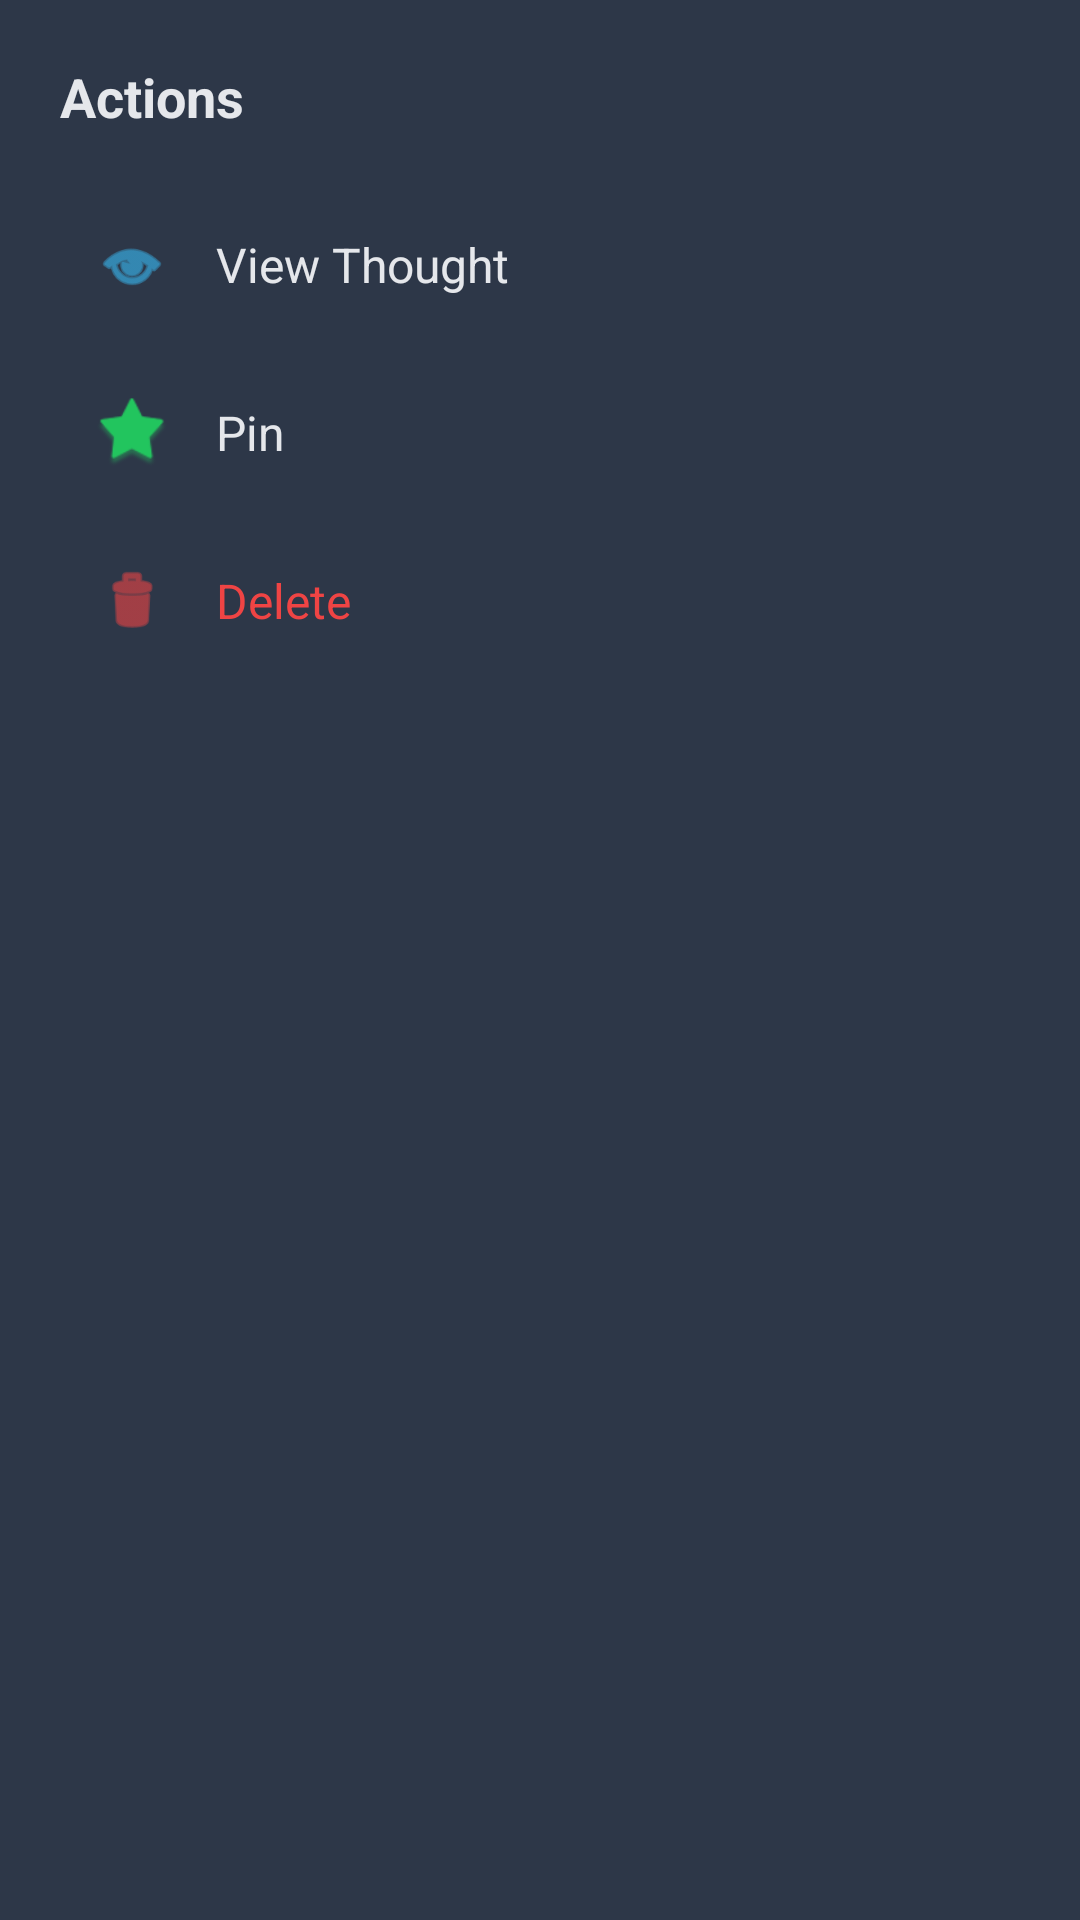

Write the Android layout XML for this screen, with the resource values it uses.
<!-- AndroidManifest.xml: application theme Theme.SecondBrainLite -->
<!-- res/layout/bottom_sheet_thought_actions.xml -->
<?xml version="1.0" encoding="utf-8"?>

<LinearLayout 
    xmlns:android="http://schemas.android.com/apk/res/android"
    android:layout_width="match_parent"
    android:layout_height="wrap_content"
    android:orientation="vertical"
    android:padding="20dp"
    android:background="@color/card_background_elevated">

    
    <TextView
        android:layout_width="wrap_content"
        android:layout_height="wrap_content"
        android:text="Actions"
        android:textColor="@color/text_off_white"
        android:textSize="18sp"
        android:textStyle="bold"
        android:layout_marginBottom="16dp"/>

    
    <LinearLayout
        android:id="@+id/viewThoughtAction"
        android:layout_width="match_parent"
        android:layout_height="56dp"
        android:orientation="horizontal"
        android:gravity="center_vertical"
        android:clickable="true"
        android:focusable="true"
        android:background="?attr/selectableItemBackground"
        android:paddingHorizontal="12dp">

        <ImageView
            android:layout_width="24dp"
            android:layout_height="24dp"
            android:src="@android:drawable/ic_menu_view"
            app:tint="@color/primary_soft_blue"
            xmlns:app="http://schemas.android.com/apk/res-auto"/>

        <TextView
            android:layout_width="wrap_content"
            android:layout_height="wrap_content"
            android:layout_marginStart="16dp"
            android:text="@string/action_view"
            android:textColor="@color/text_off_white"
            android:textSize="16sp"/>

    </LinearLayout>

    
    <LinearLayout
        android:id="@+id/pinThoughtAction"
        android:layout_width="match_parent"
        android:layout_height="56dp"
        android:orientation="horizontal"
        android:gravity="center_vertical"
        android:clickable="true"
        android:focusable="true"
        android:background="?attr/selectableItemBackground"
        android:paddingHorizontal="12dp">

        <ImageView
            android:layout_width="24dp"
            android:layout_height="24dp"
            android:src="@android:drawable/star_big_on"
            app:tint="@color/secondary_green"
            xmlns:app="http://schemas.android.com/apk/res-auto"/>

        <TextView
            android:id="@+id/pinActionText"
            android:layout_width="wrap_content"
            android:layout_height="wrap_content"
            android:layout_marginStart="16dp"
            android:text="@string/action_pin"
            android:textColor="@color/text_off_white"
            android:textSize="16sp"/>

    </LinearLayout>

    
    <LinearLayout
        android:id="@+id/deleteThoughtAction"
        android:layout_width="match_parent"
        android:layout_height="56dp"
        android:orientation="horizontal"
        android:gravity="center_vertical"
        android:clickable="true"
        android:focusable="true"
        android:background="?attr/selectableItemBackground"
        android:paddingHorizontal="12dp">

        <ImageView
            android:layout_width="24dp"
            android:layout_height="24dp"
            android:src="@android:drawable/ic_menu_delete"
            app:tint="@color/delete_red"
            xmlns:app="http://schemas.android.com/apk/res-auto"/>

        <TextView
            android:layout_width="wrap_content"
            android:layout_height="wrap_content"
            android:layout_marginStart="16dp"
            android:text="@string/action_delete"
            android:textColor="@color/delete_red"
            android:textSize="16sp"/>

    </LinearLayout>

</LinearLayout>
<!-- resources referenced by this layout -->
<resources>
  <color name="card_background_elevated">#2D3748</color>
  <color name="delete_red">#EF4444</color>
  <color name="primary_soft_blue">#38BDF8</color>
  <color name="secondary_green">#22C55E</color>
  <color name="text_off_white">#E5E7EB</color>
  <string name="action_delete">Delete</string>
  <string name="action_pin">Pin</string>
  <string name="action_view">View Thought</string>
  <style name="Theme.SecondBrainLite" parent="Base.Theme.SecondBrainLite" />
  <style name="Base.Theme.SecondBrainLite" parent="Theme.Material3.Dark.NoActionBar">
          
          <item name="colorPrimary">@color/primary_soft_blue</item>
          <item name="colorPrimaryVariant">@color/primary_soft_blue</item>
          <item name="colorOnPrimary">@color/background_dark_navy</item>
          
          
          <item name="colorSecondary">@color/secondary_green</item>
          <item name="colorSecondaryVariant">@color/secondary_green</item>
          <item name="colorOnSecondary">@color/background_dark_navy</item>
          
          
          <item name="android:colorBackground">@color/background_dark_navy</item>
          <item name="colorSurface">@color/card_background</item>
          <item name="colorOnSurface">@color/text_off_white</item>
          
          
          <item name="android:textColorPrimary">@color/text_off_white</item>
          <item name="android:textColorSecondary">@color/text_secondary</item>
          
          
          <item name="android:statusBarColor">@color/background_dark_navy</item>
          <item name="android:windowLightStatusBar" tools:targetApi="m">false</item>
          
          
          <item name="android:navigationBarColor">@color/background_dark_navy</item>
      </style>
  <color name="background_dark_navy">#0F172A</color>
  <color name="card_background">#1E293B</color>
  <color name="text_secondary">#94A3B8</color>
</resources>
